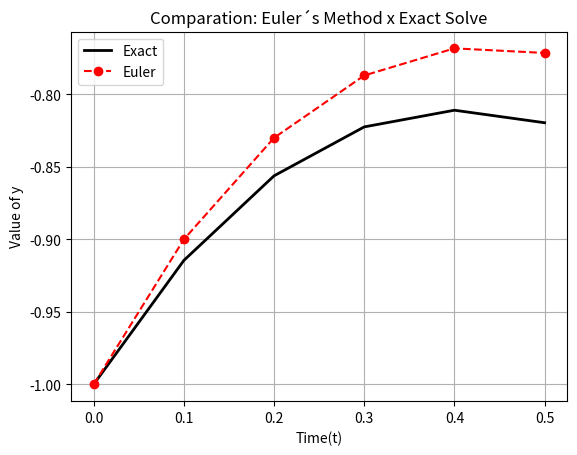

Recreate this plot in Python.
import numpy as np
import matplotlib.pyplot as plt

#Example one utilized in classroom

#Defining initials values 
deltat, tf, t0= 0.1, 0.5, 0
t = np.arange(t0,tf+deltat,deltat)
n = len(t)

#Defining symbols variables

#Defining f(t,y) = -2t - y
f = lambda t,y: -2*t - y

#Defining exact solve -3e⁻t - 2t + 2
exact_y = lambda t: -3*np.exp(-t) -2*t + 2

#Defining zeros vector
euler_y = np.zeros(n)

#Defining y(0) = -1
euler_y[0] = -1

#Defining Euler's method
for i in range(n-1):
    # Euler's method
    euler_f = f(t[i],euler_y[i])
    euler_y[i+1] = euler_y[i] + deltat * euler_f
#End 

#Defining analytic values 
u = exact_y(t)

#Defining absolute error
abs_error = np.abs(euler_y - u)

#Calculathing relative error
relative_error = []
for i in range(n):
    rel_error = np.abs((abs_error[i]/euler_y[i])) * 100
    relative_error.append(rel_error)

#Print the results 
for ti,ey,oy,aerror,rerror in zip(t,euler_y,u,abs_error,relative_error):
    print(f't = {ti:.2f}\tEulerY = {ey:.4f}\tExactY = {oy:.4f}\tAbsolute Error = {aerror:.4f}\tRelative Error = {rerror:.4f}%')
#End

# Comparison Graphic 
plt.plot(t,u,'k-',linewidth=2,label='Exact')
plt.plot(t,euler_y,'ro--',linewidth=1.5,label='Euler')

plt.xlabel('Time(t)')
plt.ylabel('Value of y')
plt.title('Comparation: Euler´s Method x Exact Solve')
plt.legend(loc='best')
plt.grid(True)

plt.show()
